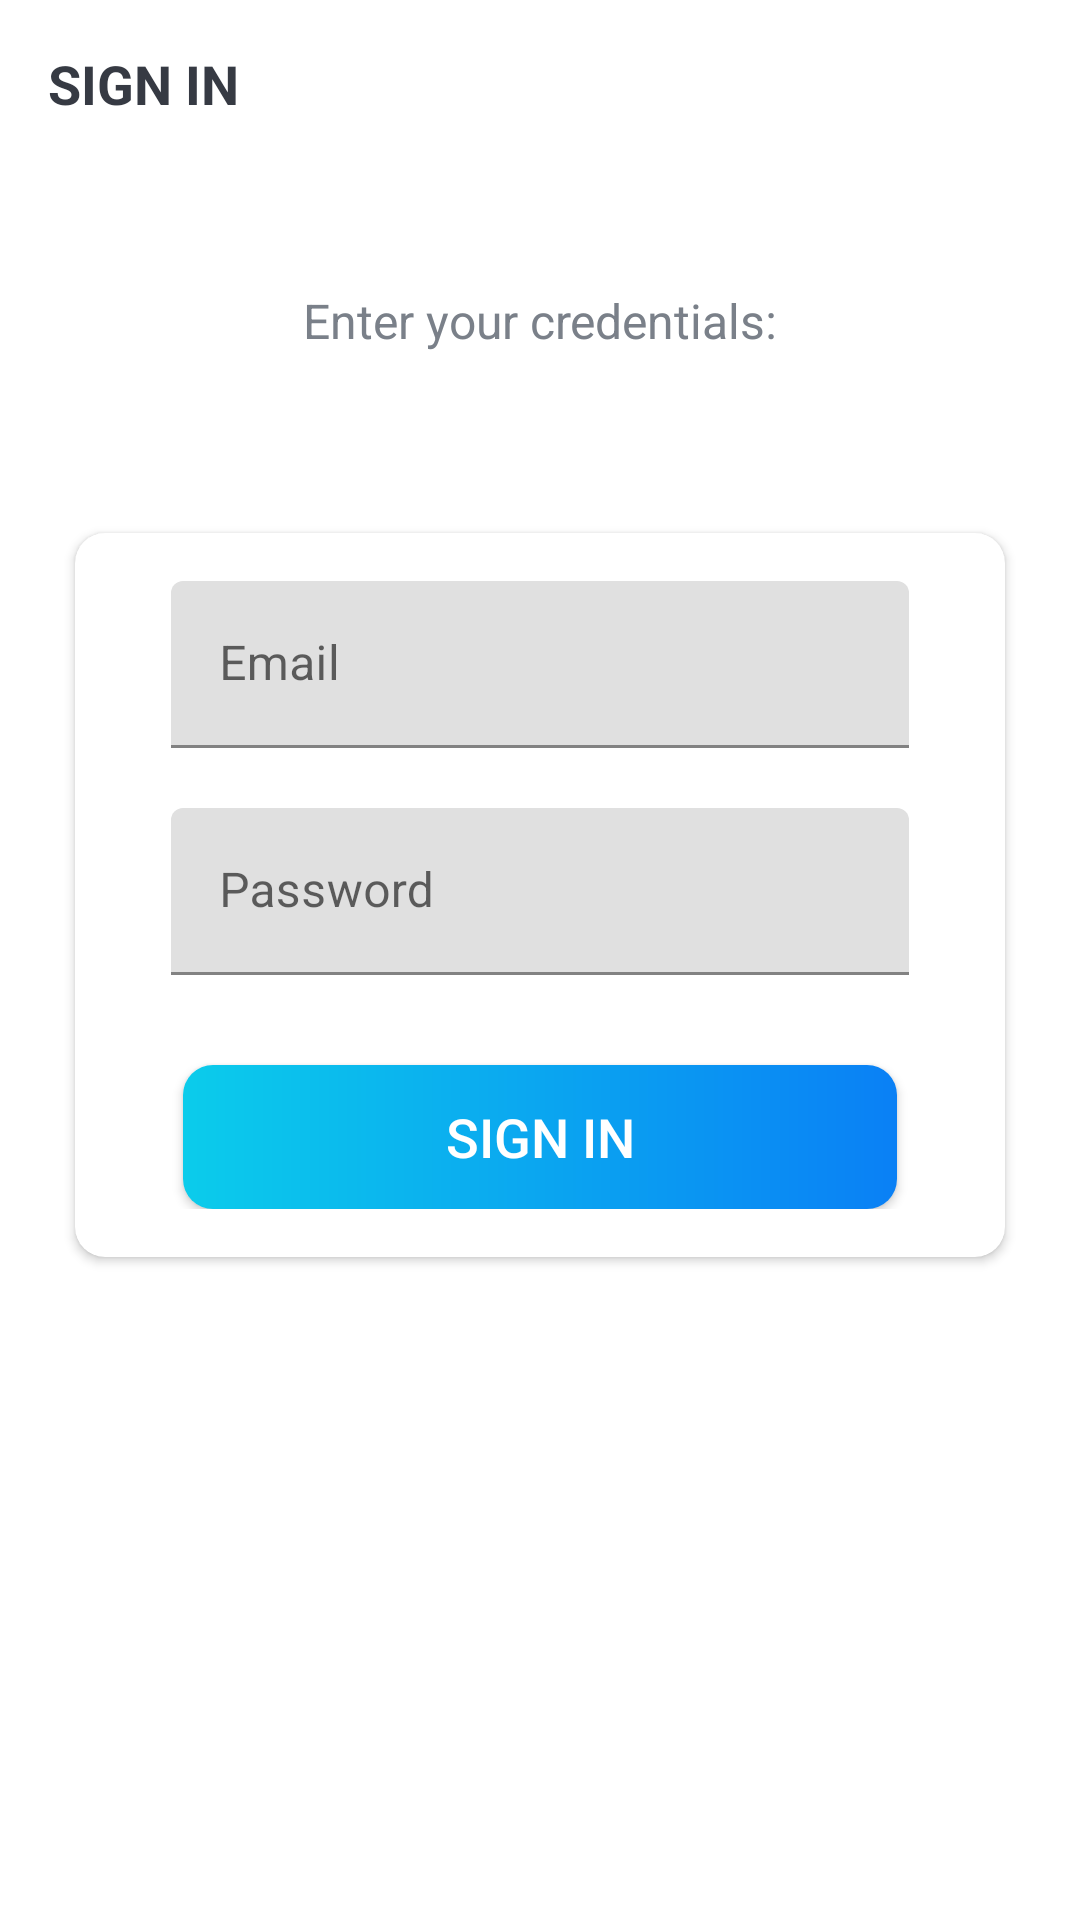

Android layout source for this screen:
<!-- AndroidManifest.xml: activity theme Theme.MaterialComponents.Light.NoActionBar -->
<!-- res/layout/activity_sign_in.xml -->
<?xml version="1.0" encoding="utf-8"?>
<LinearLayout xmlns:android="http://schemas.android.com/apk/res/android"
    xmlns:app="http://schemas.android.com/apk/res-auto"
    xmlns:tools="http://schemas.android.com/tools"
    android:layout_width="match_parent"
    android:layout_height="match_parent"
    android:background="@drawable/ic_background"
    android:orientation="vertical"
    tools:context=".activities.SignInActivity">

    <androidx.appcompat.widget.Toolbar
        android:id="@+id/signInToolbar"
        android:layout_width="match_parent"
        android:layout_height="?attr/actionBarSize">

        <TextView
            android:id="@+id/tvTitle"
            android:layout_width="match_parent"
            android:layout_height="match_parent"
            android:gravity="center_vertical"
            android:text="@string/sign_in"
            android:textColor="@color/textColor"
            android:textSize="@dimen/toolbar_title_text_size"
            android:textStyle="bold" />

    </androidx.appcompat.widget.Toolbar>

    <LinearLayout
        android:layout_width="match_parent"
        android:layout_height="match_parent"
        android:layout_gravity="center"
        android:layout_marginTop="@dimen/authentication_screen_content_marginTop"
        android:orientation="vertical">

        <TextView
            android:layout_width="match_parent"
            android:layout_height="wrap_content"
            android:gravity="center"
            android:text="@string/sign_in_description_text"
            android:textColor="@color/textColorDark"
            android:textSize="@dimen/authentication_description_text_size" />

        <androidx.cardview.widget.CardView
            android:layout_width="match_parent"
            android:layout_height="wrap_content"
            android:layout_marginStart="@dimen/authentication_screen_marginStartEnd"
            android:layout_marginTop="@dimen/authentication_screen_marginTop"
            android:layout_marginEnd="@dimen/authentication_screen_marginStartEnd"
            android:elevation="@dimen/card_view_elevation"
            app:cardCornerRadius="@dimen/card_view_corner_radius">

            <LinearLayout
                android:layout_width="match_parent"
                android:layout_height="wrap_content"
                android:orientation="vertical"
                android:padding="@dimen/card_view_layout_content_padding">

                <com.google.android.material.textfield.TextInputLayout
                    android:layout_width="match_parent"
                    android:layout_height="wrap_content"
                    android:layout_marginStart="@dimen/authentication_screen_til_marginStartEnd"
                    android:layout_marginEnd="@dimen/authentication_screen_til_marginStartEnd">

                    <androidx.appcompat.widget.AppCompatEditText
                        android:id="@+id/etEmail"
                        android:layout_width="match_parent"
                        android:layout_height="wrap_content"
                        android:hint="@string/email"
                        android:inputType="textEmailAddress"
                        android:textSize="@dimen/et_text_size" />
                </com.google.android.material.textfield.TextInputLayout>

                <com.google.android.material.textfield.TextInputLayout
                    android:layout_width="match_parent"
                    android:layout_height="wrap_content"
                    android:layout_marginStart="@dimen/authentication_screen_til_marginStartEnd"
                    android:layout_marginTop="@dimen/authentication_screen_til_marginTop"
                    android:layout_marginEnd="@dimen/authentication_screen_til_marginStartEnd">

                    <androidx.appcompat.widget.AppCompatEditText
                        android:id="@+id/etPassword"
                        android:layout_width="match_parent"
                        android:layout_height="wrap_content"
                        android:hint="@string/password"
                        android:inputType="textPassword"
                        android:textSize="@dimen/et_text_size" />
                </com.google.android.material.textfield.TextInputLayout>

                <Button
                    android:id="@+id/signInBtn"
                    android:layout_width="match_parent"
                    android:layout_height="wrap_content"
                    android:layout_gravity="center"
                    android:layout_marginStart="@dimen/btn_marginStartEnd"
                    android:layout_marginTop="@dimen/sign_up_screen_btn_marginTop"
                    android:layout_marginEnd="@dimen/btn_marginStartEnd"
                    android:background="@drawable/rounded_button_shape"
                    android:foreground="?attr/selectableItemBackground"
                    android:gravity="center"
                    android:paddingTop="@dimen/btn_paddingTopBottom"
                    android:paddingBottom="@dimen/btn_paddingTopBottom"
                    android:text="@string/sign_in"
                    android:textColor="@android:color/white"
                    android:textSize="@dimen/btn_text_size" />
            </LinearLayout>
        </androidx.cardview.widget.CardView>
    </LinearLayout>
</LinearLayout>
<!-- resources referenced by this layout -->
<resources>
  <color name="textColor">#363A43</color>
  <color name="textColorDark">#7A8089</color>
  <dimen name="authentication_description_text_size">16sp</dimen>
  <dimen name="authentication_screen_content_marginTop">40dp</dimen>
  <dimen name="authentication_screen_marginStartEnd">25dp</dimen>
  <dimen name="authentication_screen_marginTop">60dp</dimen>
  <dimen name="authentication_screen_til_marginStartEnd">16dp</dimen>
  <dimen name="authentication_screen_til_marginTop">20dp</dimen>
  <dimen name="btn_marginStartEnd">20dp</dimen>
  <dimen name="btn_paddingTopBottom">8dp</dimen>
  <dimen name="btn_text_size">18sp</dimen>
  <dimen name="card_view_corner_radius">10dp</dimen>
  <dimen name="card_view_elevation">10dp</dimen>
  <dimen name="card_view_layout_content_padding">16dp</dimen>
  <dimen name="et_text_size">16sp</dimen>
  <dimen name="sign_up_screen_btn_marginTop">30dp</dimen>
  <dimen name="toolbar_title_text_size">18sp</dimen>
  <!-- drawable rounded_button_shape (drawable) -->
  <?xml version="1.0" encoding="utf-8"?>
  <shape xmlns:android="http://schemas.android.com/apk/res/android"
      android:shape="rectangle"
      >
      <gradient
          android:angle="360"
          android:startColor="#0BCCEB"
          android:endColor="#0A80F5"
          android:type="linear" />
      <corners android:radius="10dp"/>
  </shape>
  <string name="email">Email</string>
  <string name="password">Password</string>
  <string name="sign_in">SIGN IN</string>
  <string name="sign_in_description_text">Enter your credentials:</string>
</resources>
